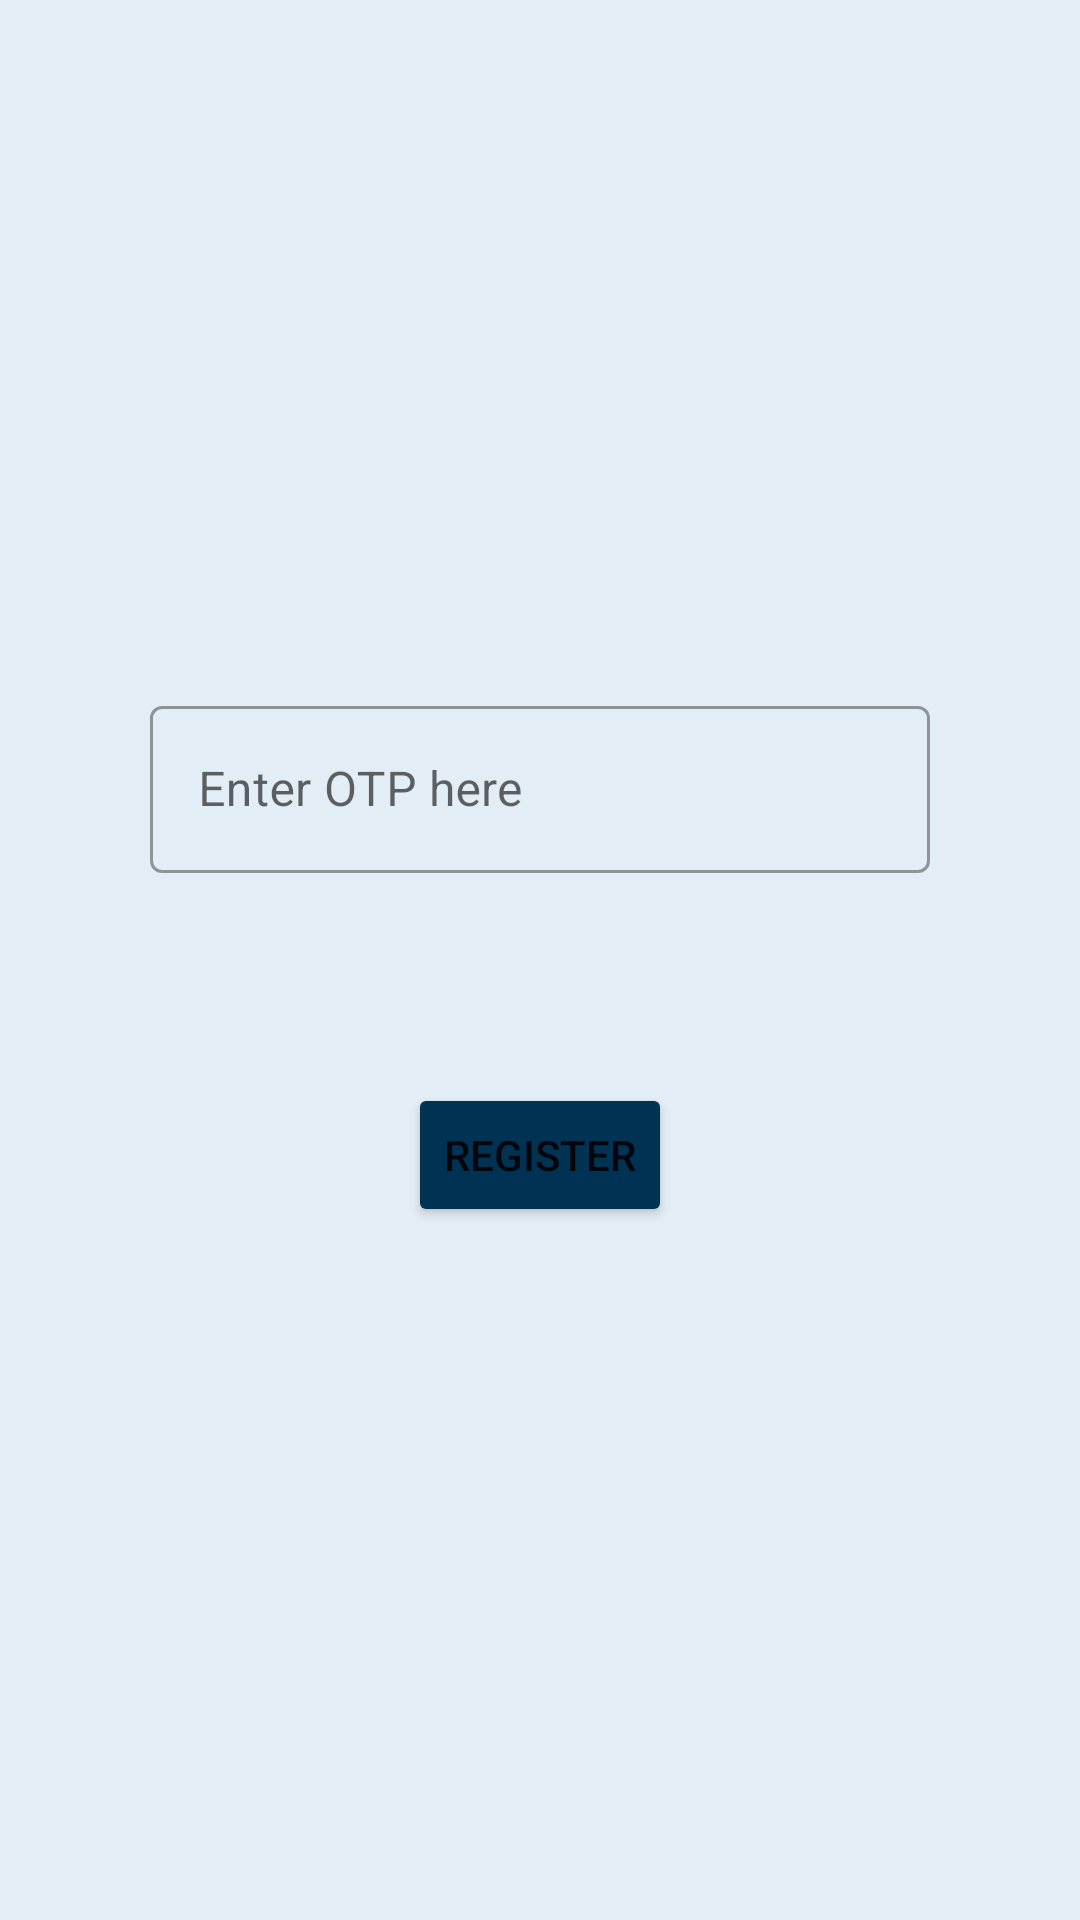

Layout XML and referenced resources for this Android screen:
<!-- AndroidManifest.xml: application theme Theme.ResidentialManagement -->
<!-- res/layout/activity_otp_verify.xml -->
<?xml version="1.0" encoding="utf-8"?>
<RelativeLayout xmlns:android="http://schemas.android.com/apk/res/android"
    xmlns:app="http://schemas.android.com/apk/res-auto"
    xmlns:tools="http://schemas.android.com/tools"
    android:layout_width="match_parent"
    android:layout_height="match_parent"
    android:background="@color/sky"
    tools:context=".otp_verify">

    <com.google.android.material.textfield.TextInputLayout
        android:id="@+id/otp_verify_textinputlayout_otp"
        style="@style/Widget.MaterialComponents.TextInputLayout.OutlinedBox"
        android:layout_width="match_parent"
        android:layout_height="wrap_content"
        android:layout_centerHorizontal="true"
        android:padding="50sp"
        android:layout_marginTop="180sp"
        android:hint="@string/hint_otp">

        <com.google.android.material.textfield.TextInputEditText
            android:id="@+id/otp_verify_textinputedittext_otp"
            android:layout_width="match_parent"
            android:layout_height="wrap_content"
            android:inputType="number" />

    </com.google.android.material.textfield.TextInputLayout>

    <Button
        android:layout_width="wrap_content"
        android:layout_height="wrap_content"
        android:layout_centerHorizontal="true"
        android:layout_below="@+id/otp_verify_textinputlayout_otp"
        android:layout_marginTop="20sp"
        android:backgroundTint="@color/back_blue"
        android:text="@string/text_register"
        android:id="@+id/otp_verify_button_sendotp"/>
</RelativeLayout>
<!-- resources referenced by this layout -->
<resources>
  <color name="back_blue">#003253</color>
  <color name="sky">#E3EDF5</color>
  <string name="hint_otp">Enter OTP here</string>
  <string name="text_register">Register</string>
  <style name="Theme.ResidentialManagement" parent="Theme.MaterialComponents.DayNight.DarkActionBar">
          
          <item name="colorPrimary">@color/back_blue</item>
          <item name="colorPrimaryVariant">@color/primary_back_blue</item>
          <item name="colorOnPrimary">@color/white</item>
          
          <item name="colorSecondary">@color/teal_200</item>
          <item name="colorSecondaryVariant">@color/teal_700</item>
          <item name="colorOnSecondary">@color/black</item>
          
          <item name="android:statusBarColor" tools:targetApi="l">?attr/colorPrimaryVariant</item>
          
      </style>
  <color name="primary_back_blue">#003260</color>
  <color name="white">#FFFFFFFF</color>
  <color name="teal_200">#FF03DAC5</color>
  <color name="teal_700">#FF018786</color>
  <color name="black">#FF000000</color>
</resources>
